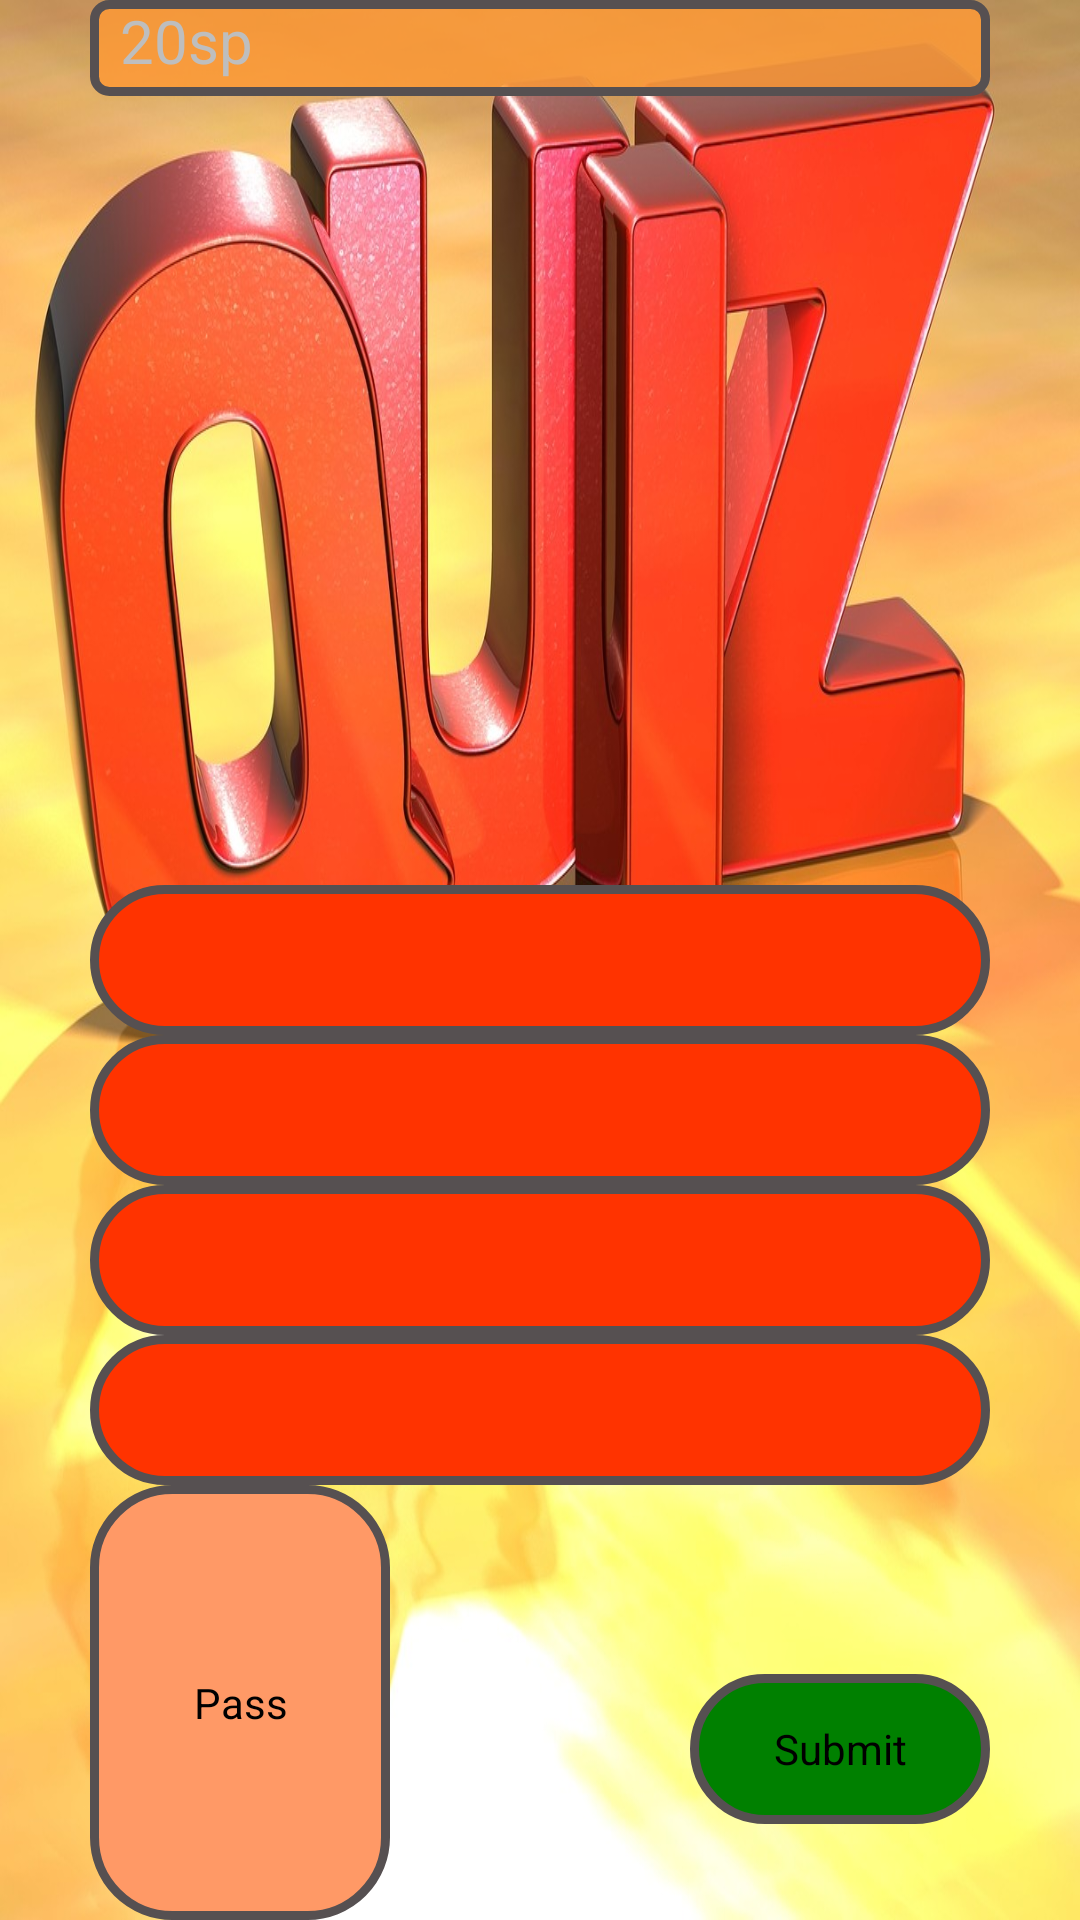

The Android layout XML behind this screen, and the referenced resources:
<!-- AndroidManifest.xml: application theme android:Theme.NoTitleBar -->
<!-- res/layout/test_test_test_test_test.xml -->
<?xml version="1.0" encoding="utf-8"?>
<RelativeLayout xmlns:android="http://schemas.android.com/apk/res/android"
    xmlns:tools="http://schemas.android.com/tools"
    android:layout_width="match_parent"
    android:layout_height="match_parent"
    android:background="@drawable/quiz">
 	
    <TextView
        android:id="@+id/question"
        android:layout_width="wrap_content"
        android:layout_height="wrap_content"
        android:layout_alignLeft="@+id/buttonA"
        android:layout_alignParentTop="true"
        android:layout_alignRight="@+id/buttonA"
        android:paddingBottom="5dp"
        android:background="@drawable/textshape"
        android:text="20sp"
        android:maxLines = "4"
        android:scrollbars = "vertical"
        android:textSize="20sp"/>
    
    <Button
        android:id="@+id/buttonA"
        android:layout_width="300dp"
        android:layout_height="50dp"
        android:layout_centerHorizontal="true"
        android:layout_centerVertical="true"
        android:layout_marginTop="160dp"
        android:background="@drawable/buttonshape" />
    
    <Button
        android:id="@+id/buttonB"
        android:layout_width="300dp"
    	android:layout_height="50dp"
        android:layout_below="@+id/buttonA"
        android:layout_centerHorizontal="true"
        android:background="@drawable/buttonshape"/>
 
    <Button
        android:id="@+id/buttonC"
        android:layout_width="300dp"
    	android:layout_height="50dp"
        android:layout_below="@+id/buttonB"
        android:layout_centerHorizontal="true"
        android:background="@drawable/buttonshape"/>
 
    <Button
        android:id="@+id/buttonD"
        android:layout_width="300dp"
    	android:layout_height="50dp"
        android:layout_below="@+id/buttonC"
        android:layout_centerHorizontal="true"
        android:background="@drawable/buttonshape"/>
	
    <Button
        android:id="@+id/passButton"
        android:layout_width="100dp"
        android:layout_height="50dp"
        android:layout_below="@+id/buttonD"
        android:layout_alignLeft="@+id/buttonD"
        android:layout_alignParentBottom="true"
        android:text="@string/pass"
        android:background="@drawable/buttonshape2" />
    
    <Button
        android:id="@+id/submitButton"
        android:layout_width="100dp"
        android:layout_height="50dp"
        android:layout_below="@+id/buttonD"
        android:layout_alignBaseline="@+id/passButton"
        android:layout_alignBottom="@+id/passButton"
        android:layout_alignRight="@+id/buttonD"
        android:text="@string/submit"
        android:background="@drawable/buttonshape3" />
    
</RelativeLayout>


<!-- resources referenced by this layout -->
<resources>
  <!-- drawable buttonshape (drawable) -->
  <?xml version="1.0" encoding="UTF-8"?>
  <selector
      xmlns:android="http://schemas.android.com/apk/res/android">
  
      <item android:state_pressed="true" >
          <shape xmlns:android="http://schemas.android.com/apk/res/android" android:shape="rectangle" >
  			<corners
  			android:radius="26dp"
  			/>
  			<gradient
  			android:angle="45"
  			android:centerX="35%"
  			android:centerColor="#566A78"
  			android:startColor="#000000"
  			android:endColor="#686A78"
  			android:type="linear"
  			/>
  			<padding
  			android:left="0dp"
  			android:top="0dp"
  			android:right="0dp"
  			android:bottom="0dp"
  			/>
  
  			<stroke
  			android:width="4dp"
  			android:color="#D1D1D1"
  			/>
  		</shape>
      </item>
  
  
      <item>        
          <shape xmlns:android="http://schemas.android.com/apk/res/android" android:shape="rectangle" >
  			<corners
  			android:radius="26dp"
  			/>
  			<gradient
  			android:angle="45"
  			android:centerX="35%"
  			android:centerColor="#FF3300"
  			android:startColor="#FF3300"
  			android:endColor="#FF3300"
  			android:type="linear"
  			/>
  			<padding
  			android:left="0dp"
  			android:top="0dp"
  			android:right="0dp"
  			android:bottom="0dp"
  			/>
  			/>
  			<stroke
  			android:width="3dp"
  			android:color="#565051"
  			/>
  		</shape>
      </item>
  </selector>
  <!-- drawable buttonshape3 (drawable) -->
  <?xml version="1.0" encoding="UTF-8"?>
  <selector
      xmlns:android="http://schemas.android.com/apk/res/android">
  
      <item android:state_pressed="true" >
          <shape xmlns:android="http://schemas.android.com/apk/res/android" android:shape="rectangle" >
  			<corners
  			android:radius="26dp"
  			/>
  			<gradient
  			android:angle="45"
  			android:centerX="35%"
  			android:centerColor="#566A78"
  			android:startColor="#000000"
  			android:endColor="#686A78"
  			android:type="linear"
  			/>
  			<padding
  			android:left="0dp"
  			android:top="0dp"
  			android:right="0dp"
  			android:bottom="0dp"
  			/>
  
  			<stroke
  			android:width="4dp"
  			android:color="#D1D1D1"
  			/>
  		</shape>
      </item>
  
  
      <item>        
          <shape xmlns:android="http://schemas.android.com/apk/res/android" android:shape="rectangle" >
  			<corners
  			android:radius="26dp"
  			/>
  			<gradient
  			android:angle="45"
  			android:centerX="35%"
  			android:centerColor="#008000"
  			android:startColor="#008000"
  			android:endColor="#008000"
  			android:type="linear"
  			/>
  			<padding
  			android:left="0dp"
  			android:top="0dp"
  			android:right="0dp"
  			android:bottom="0dp"
  			/>
  			/>
  			<stroke
  			android:width="3dp"
  			android:color="#565051"
  			/>
  		</shape>
      </item>
  </selector>
  <!-- drawable textshape (drawable) -->
  <?xml version="1.0" encoding="utf-8"?>
  		<shape xmlns:android="http://schemas.android.com/apk/res/android"
  				android:shape="rectangle" android:padding="10dp">
  		 	<solid android:color="#ccFF9933"/>
  		    	<corners
  		     	android:bottomRightRadius="5dp"
  		     	android:bottomLeftRadius="5dp"
  				android:topLeftRadius="5dp"
  				android:topRightRadius="5dp"
  				  />
  				  <size 
  				      android:height="30dp"
  				      />
  				  <stroke
  							android:width="3dp"
  							android:color="#565051"
  							/>
  				  <gradient
  							android:centerColor="#FF9933"
  							android:startColor="#FF9933"
  							android:endColor="#FF9933"
  							/>
  				  <padding
  				      android:left="10dp"
  				      android:right="10dp">
  				      </padding>
  		</shape>
  <string name="pass">Pass</string>
  <string name="submit">Submit</string>
</resources>
